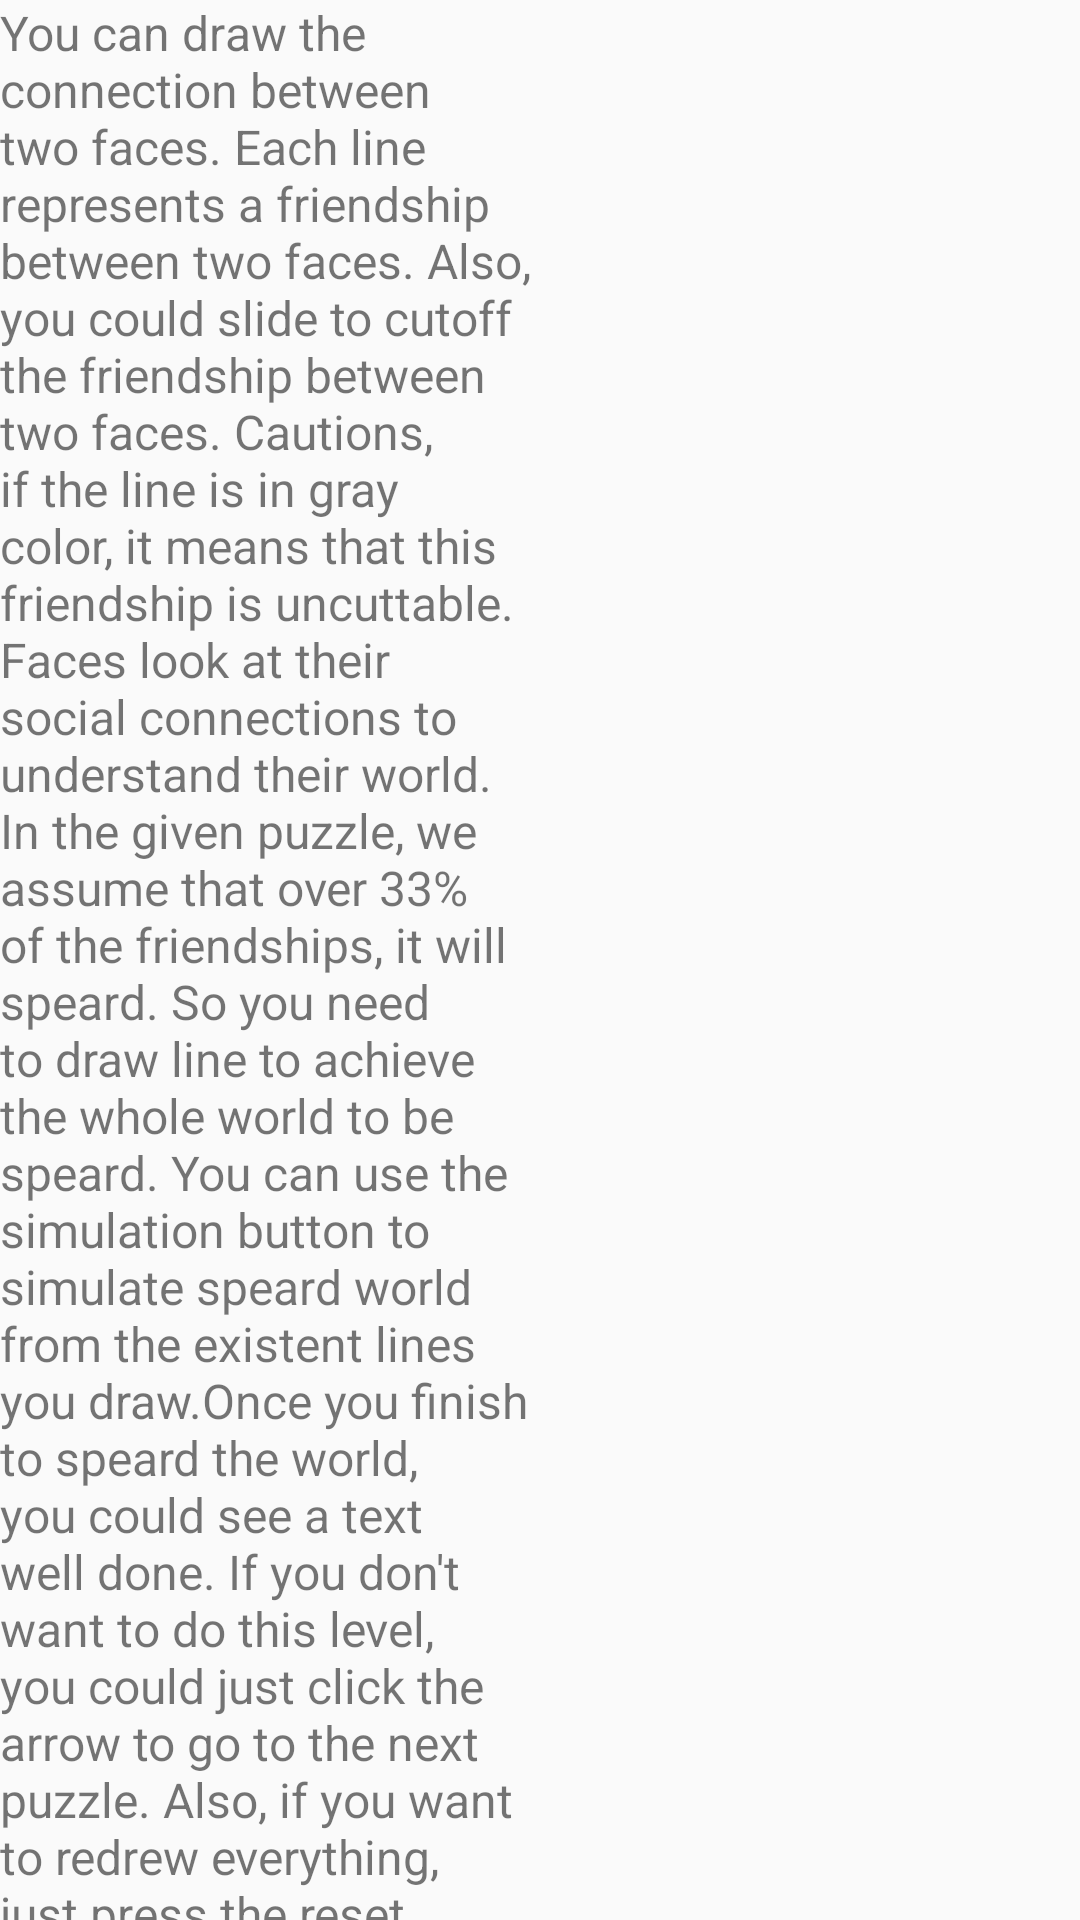

Layout XML and referenced resources for this Android screen:
<!-- AndroidManifest.xml: application theme AppTheme -->
<!-- res/layout/activity_introduce.xml -->
<?xml version="1.0" encoding="utf-8"?>
<android.support.constraint.ConstraintLayout xmlns:android="http://schemas.android.com/apk/res/android"
    xmlns:app="http://schemas.android.com/apk/res-auto"
    xmlns:tools="http://schemas.android.com/tools"
    android:layout_width="match_parent"
    android:layout_height="match_parent"
    tools:context=".UI.Introduce">

    <TextView
        android:id="@+id/textView"
        android:layout_width="0dp"
        android:layout_height="0dp"
        android:layout_marginEnd="183dp"
        android:layout_marginRight="183dp"
        android:text="You can draw the connection between two faces. Each line represents a friendship between two faces. Also, you could slide to cutoff the friendship between two faces. Cautions, if the line is in gray color, it means that this friendship is uncuttable. Faces look at their social connections to understand their world. In the given puzzle, we assume that over 33%
of the friendships, it will speard. So you need to draw line to achieve the whole world to be speard. You can use the simulation button to simulate speard world from the existent lines you draw.Once you finish to speard the world, you could see a text well done. If you don't want to do this level, you could just click the arrow to go to the next puzzle. Also, if you want to redrew everything, just press the reset button. After you finish all the puzzles,you will go to the sandbox. The sandbox will allow you define your own world. Now Let's start the game, press the button to begin, wish you good luck! "
        android:textSize="16dp"
        app:layout_constraintBottom_toBottomOf="parent"
        app:layout_constraintEnd_toEndOf="parent"
        app:layout_constraintStart_toStartOf="parent"
        app:layout_constraintTop_toTopOf="parent"
        app:layout_constraintVertical_bias="0.55" />

    <ImageView
        android:id="@+id/imageView"
        android:layout_width="0dp"
        android:layout_height="wrap_content"
        app:layout_constraintEnd_toEndOf="parent"
        app:layout_constraintStart_toEndOf="@+id/textView"
        app:layout_constraintTop_toTopOf="parent"
        app:srcCompat="@drawable/drawline" />

    <ImageView
        android:id="@+id/imageView2"
        android:layout_width="0dp"
        android:layout_height="wrap_content"
        android:layout_marginTop="24dp"
        app:layout_constraintEnd_toEndOf="parent"
        app:layout_constraintHorizontal_bias="0.0"
        app:layout_constraintStart_toEndOf="@+id/textView"
        app:layout_constraintTop_toBottomOf="@+id/imageView"
        app:srcCompat="@drawable/uncuttable" />

    <ImageView
        android:id="@+id/imageView3"
        android:layout_width="wrap_content"
        android:layout_height="wrap_content"
        android:layout_marginTop="32dp"
        app:layout_constraintEnd_toEndOf="parent"
        app:layout_constraintStart_toEndOf="@+id/textView"
        app:layout_constraintTop_toBottomOf="@+id/imageView2"
        app:srcCompat="@drawable/simulation" />

    <ImageView
        android:id="@+id/imageView4"
        android:layout_width="wrap_content"
        android:layout_height="wrap_content"
        android:layout_marginTop="24dp"
        app:layout_constraintEnd_toEndOf="parent"
        app:layout_constraintStart_toEndOf="@+id/textView"
        app:layout_constraintTop_toBottomOf="@+id/imageView3"
        app:srcCompat="@drawable/reset" />

    <ImageView
        android:id="@+id/imageView5"
        android:layout_width="wrap_content"
        android:layout_height="wrap_content"
        android:layout_marginTop="24dp"
        app:layout_constraintEnd_toEndOf="parent"
        app:layout_constraintStart_toEndOf="@+id/textView"
        app:layout_constraintTop_toBottomOf="@+id/imageView4"
        app:srcCompat="@drawable/fab" />
</android.support.constraint.ConstraintLayout>
<!-- resources referenced by this layout -->
<resources>
  <style name="AppTheme" parent="Theme.AppCompat.Light.DarkActionBar">
          
          <item name="colorPrimary">@color/colorPrimary</item>
          <item name="colorPrimaryDark">@color/colorPrimaryDark</item>
          <item name="colorAccent">@color/colorAccent</item>
      </style>
  <!-- not gathered from this repository: default colours our renderer supplied (Android Studio template values) -->
  <color name="colorPrimary">#FF6200EE</color>
  <color name="colorPrimaryDark">#FF3700B3</color>
  <color name="colorAccent">#FF03DAC5</color>
</resources>
